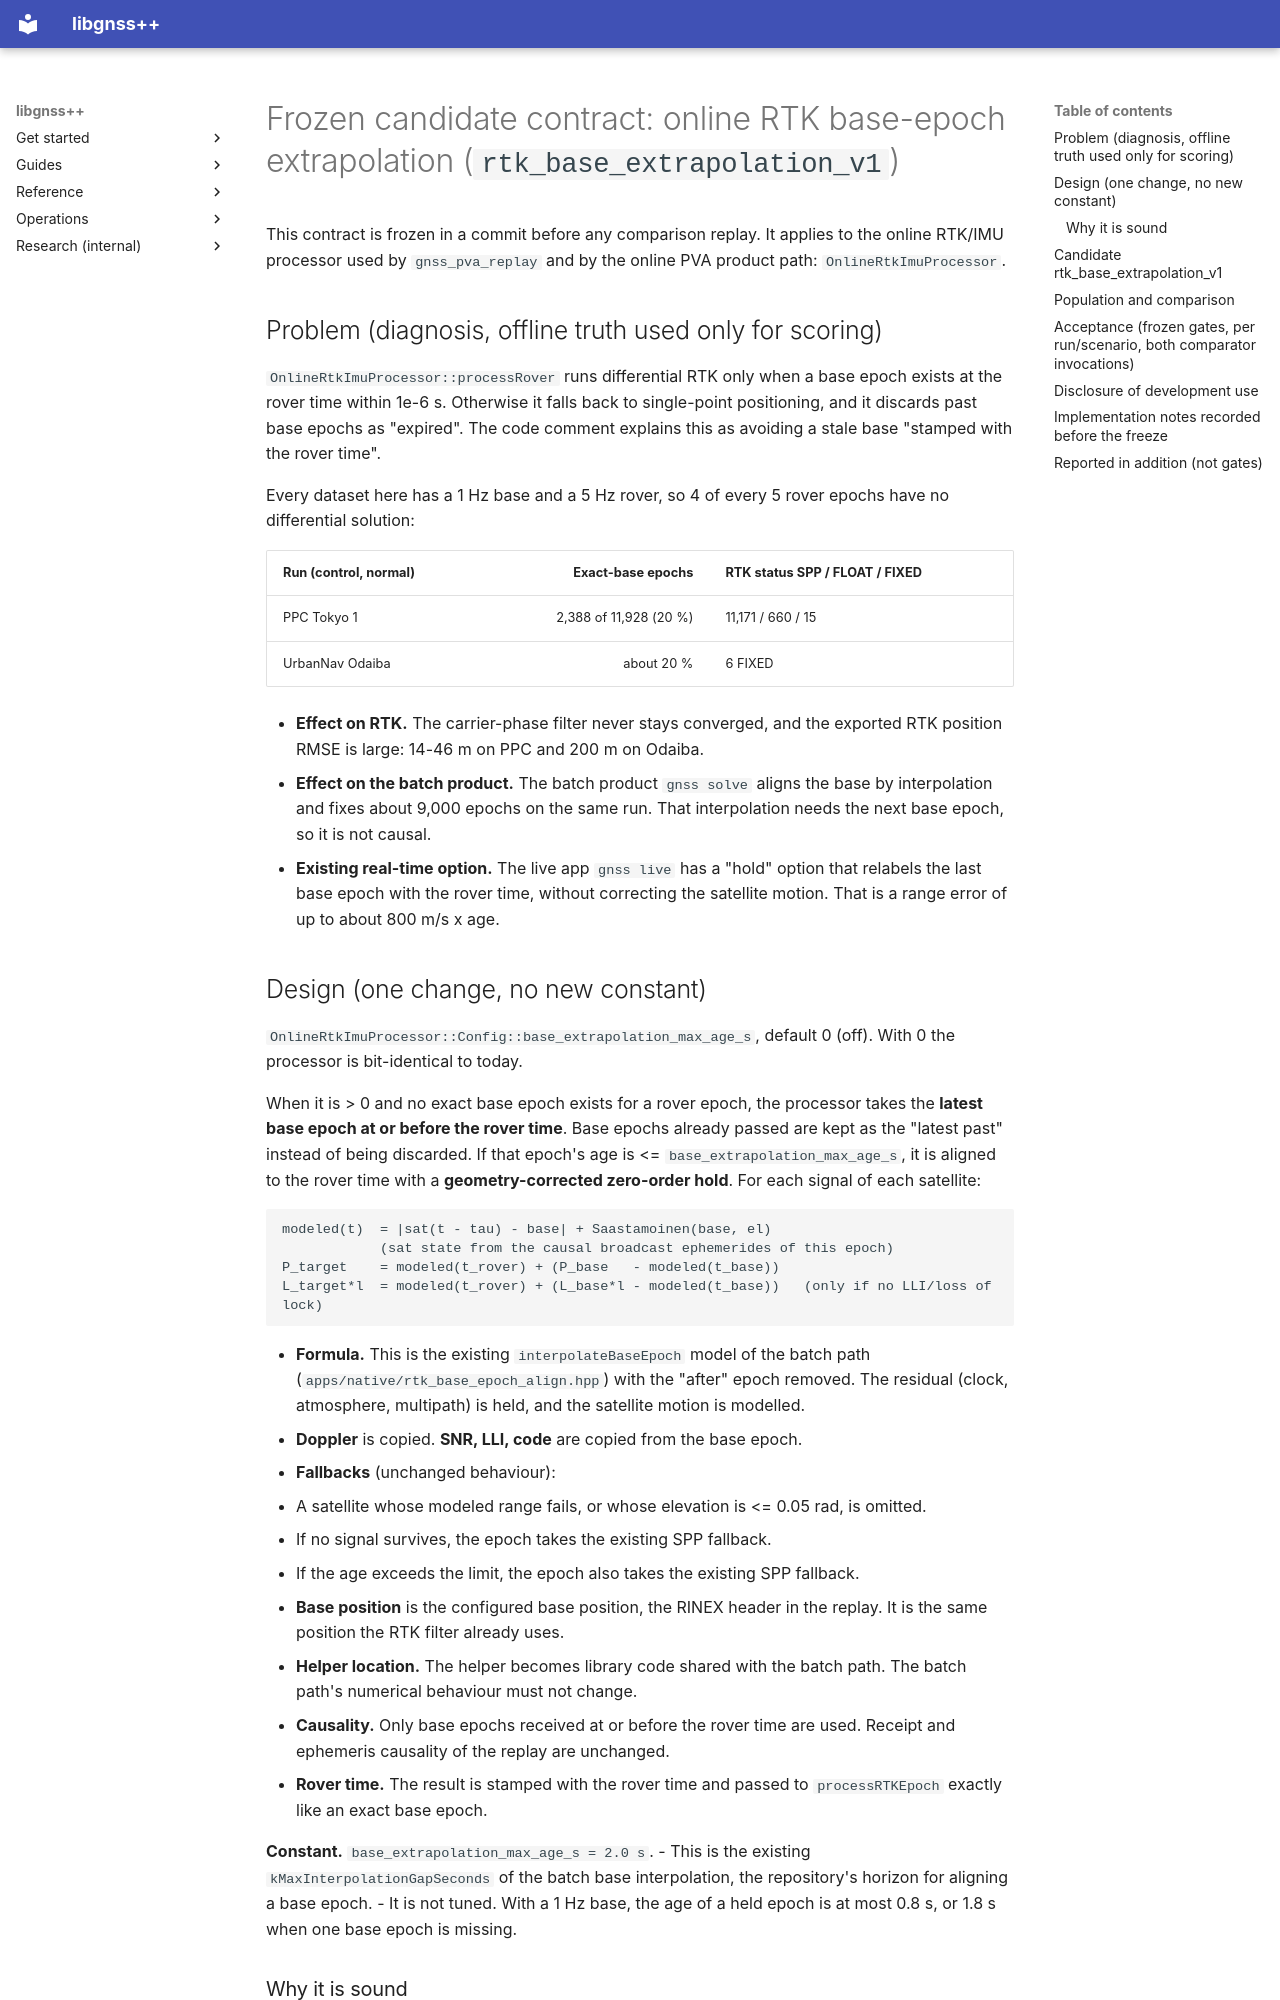

repository: rsasaki0109/gnssplusplus-library · page: online_rtk_base_extrapolation_v1/index.html · generator: mkdocs

# Frozen candidate contract: online RTK base-epoch extrapolation (`rtk_base_extrapolation_v1`)

This contract is frozen in a commit before any comparison replay. It applies
to the online RTK/IMU processor used by `gnss_pva_replay` and by the online
PVA product path: `OnlineRtkImuProcessor`.

## Problem (diagnosis, offline truth used only for scoring)

`OnlineRtkImuProcessor::processRover` runs differential RTK only when a base
epoch exists at the rover time within 1e-6 s. Otherwise it falls back to
single-point positioning, and it discards past base epochs as "expired". The
code comment explains this as avoiding a stale base "stamped with the rover
time".

Every dataset here has a 1 Hz base and a 5 Hz rover, so 4 of every 5 rover
epochs have no differential solution:

| Run (control, normal) | Exact-base epochs | RTK status SPP / FLOAT / FIXED |
|---|---:|---|
| PPC Tokyo 1 | 2,388 of 11,928 (20 %) | 11,171 / 660 / 15 |
| UrbanNav Odaiba | about 20 % | 6 FIXED |

- **Effect on RTK.** The carrier-phase filter never stays converged, and the
  exported RTK position RMSE is large: 14-46 m on PPC and 200 m on Odaiba.
- **Effect on the batch product.** The batch product `gnss solve` aligns the
  base by interpolation and fixes about 9,000 epochs on the same run. That
  interpolation needs the next base epoch, so it is not causal.
- **Existing real-time option.** The live app `gnss live` has a "hold" option
  that relabels the last base epoch with the rover time, without correcting the
  satellite motion. That is a range error of up to about 800 m/s x age.
